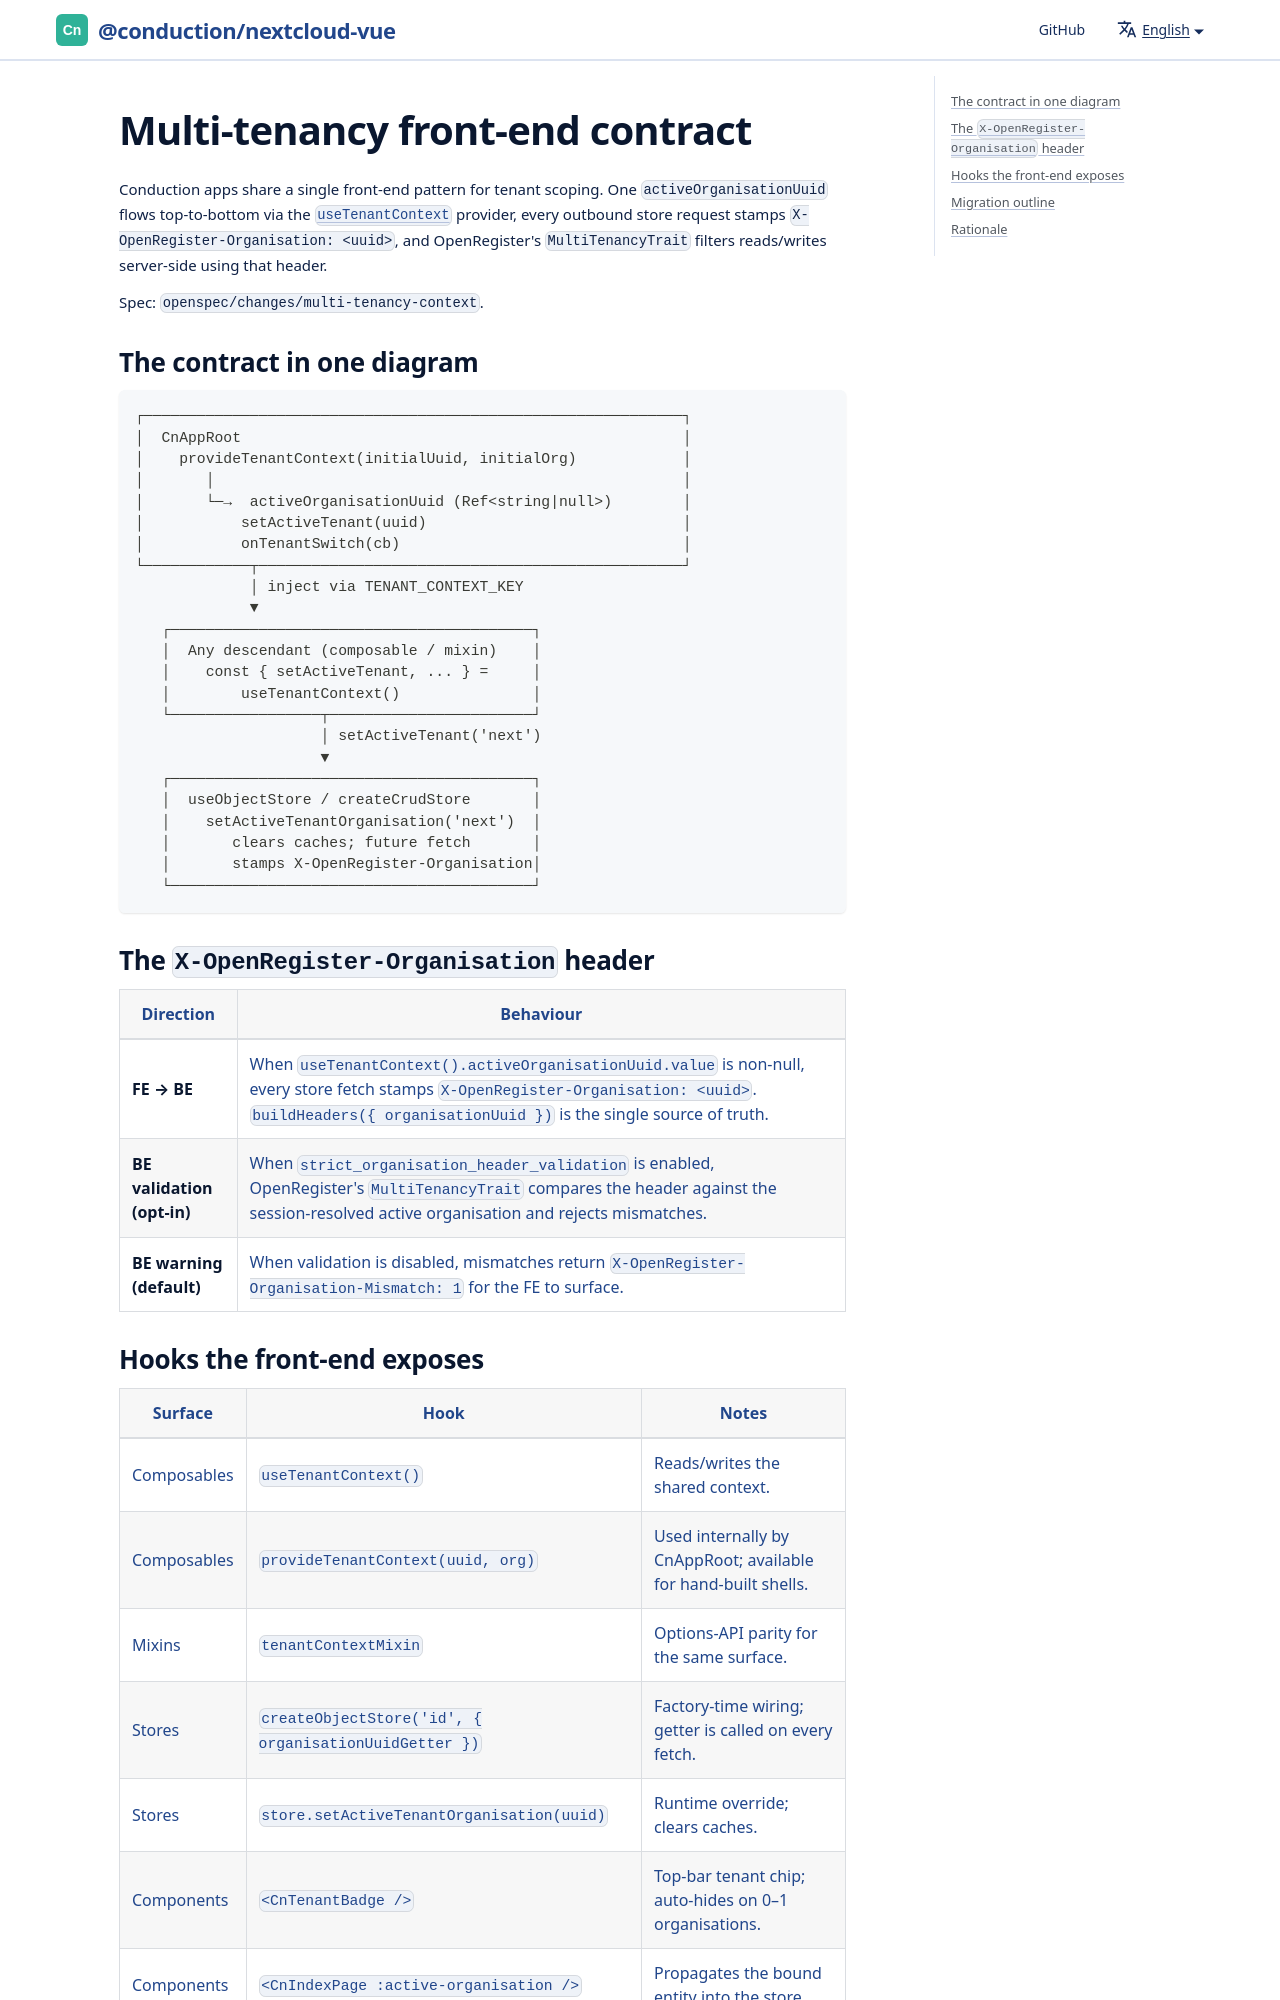

repository: ConductionNL/nextcloud-vue · page: docs/multi-tenancy/index.html · generator: docusaurus

# Multi-tenancy front-end contract

Conduction apps share a single front-end pattern for tenant scoping. One `activeOrganisationUuid` flows top-to-bottom via the [`useTenantContext`](./composables/use-tenant-context.md) provider, every outbound store request stamps `X-OpenRegister-Organisation: <uuid>`, and OpenRegister's `MultiTenancyTrait` filters reads/writes server-side using that header.

Spec: `openspec/changes/multi-tenancy-context`.
